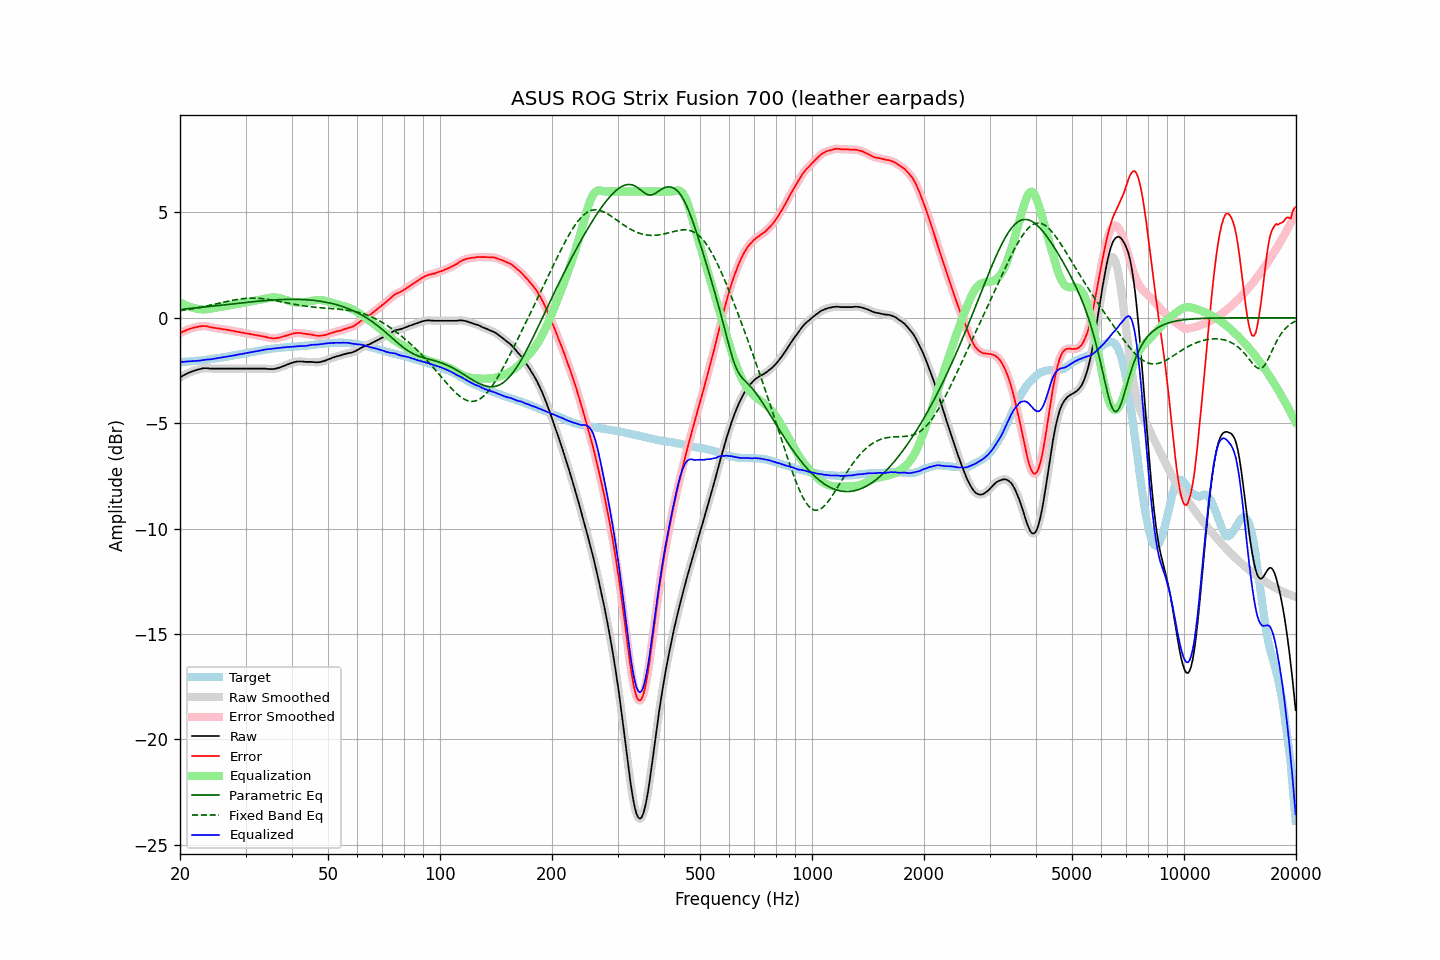

Source data for this figure (header and first rows):
frequency, raw, error, smoothed, error_smoothed, equalization, parametric_eq, fixed_band_eq, equalized_raw, equalized_smoothed, target
20.00, -2.83, -0.73, -2.83, -0.73, 0.73, 0.40, 0.34, -2.10, -2.10, -2.10
20.20, -2.78, -0.68, -2.78, -0.69, 0.69, 0.41, 0.35, -2.09, -2.10, -2.10
20.40, -2.74, -0.65, -2.74, -0.65, 0.65, 0.41, 0.36, -2.09, -2.09, -2.09
20.61, -2.70, -0.62, -2.70, -0.62, 0.62, 0.42, 0.37, -2.09, -2.08, -2.08
20.81, -2.66, -0.58, -2.66, -0.58, 0.58, 0.43, 0.38, -2.08, -2.08, -2.08
21.02, -2.62, -0.55, -2.62, -0.55, 0.55, 0.44, 0.39, -2.07, -2.07, -2.07
21.23, -2.59, -0.52, -2.59, -0.52, 0.53, 0.44, 0.41, -2.06, -2.06, -2.07
21.44, -2.56, -0.50, -2.56, -0.50, 0.50, 0.45, 0.42, -2.06, -2.06, -2.06
21.66, -2.53, -0.48, -2.53, -0.48, 0.48, 0.46, 0.43, -2.05, -2.06, -2.05
21.87, -2.51, -0.46, -2.51, -0.46, 0.46, 0.46, 0.45, -2.05, -2.05, -2.05
22.09, -2.48, -0.44, -2.48, -0.44, 0.44, 0.47, 0.46, -2.04, -2.05, -2.04
22.31, -2.46, -0.43, -2.46, -0.43, 0.42, 0.48, 0.47, -2.04, -2.04, -2.03
22.54, -2.44, -0.41, -2.44, -0.41, 0.41, 0.49, 0.49, -2.03, -2.03, -2.03
22.76, -2.42, -0.40, -2.42, -0.40, 0.40, 0.50, 0.50, -2.02, -2.02, -2.02
22.99, -2.40, -0.39, -2.40, -0.39, 0.40, 0.50, 0.52, -2.00, -2.01, -2.01
23.22, -2.39, -0.39, -2.39, -0.39, 0.40, 0.51, 0.53, -1.99, -1.99, -2.00
23.45, -2.39, -0.40, -2.39, -0.40, 0.40, 0.52, 0.55, -1.99, -1.99, -1.99
23.69, -2.39, -0.41, -2.39, -0.41, 0.41, 0.53, 0.57, -1.98, -1.98, -1.98
23.92, -2.40, -0.43, -2.40, -0.43, 0.42, 0.54, 0.58, -1.98, -1.98, -1.97
24.16, -2.41, -0.45, -2.41, -0.44, 0.44, 0.54, 0.60, -1.97, -1.97, -1.96
24.40, -2.41, -0.46, -2.41, -0.46, 0.45, 0.55, 0.62, -1.96, -1.96, -1.95
24.65, -2.41, -0.48, -2.41, -0.47, 0.47, 0.56, 0.63, -1.94, -1.94, -1.94
24.89, -2.41, -0.49, -2.41, -0.49, 0.48, 0.57, 0.65, -1.93, -1.93, -1.93
25.14, -2.41, -0.50, -2.41, -0.50, 0.50, 0.58, 0.67, -1.92, -1.92, -1.92
25.39, -2.41, -0.50, -2.41, -0.50, 0.51, 0.59, 0.69, -1.90, -1.90, -1.91
25.65, -2.41, -0.51, -2.41, -0.52, 0.52, 0.59, 0.71, -1.89, -1.89, -1.90
25.91, -2.41, -0.53, -2.41, -0.53, 0.53, 0.60, 0.72, -1.88, -1.88, -1.88
26.16, -2.41, -0.54, -2.41, -0.54, 0.54, 0.61, 0.74, -1.87, -1.87, -1.87
26.43, -2.41, -0.55, -2.41, -0.55, 0.55, 0.62, 0.76, -1.86, -1.86, -1.86
26.69, -2.41, -0.56, -2.41, -0.56, 0.57, 0.63, 0.77, -1.85, -1.85, -1.85
26.96, -2.41, -0.58, -2.41, -0.58, 0.58, 0.64, 0.79, -1.83, -1.83, -1.83
27.23, -2.41, -0.59, -2.41, -0.59, 0.59, 0.65, 0.81, -1.82, -1.82, -1.82
27.50, -2.41, -0.61, -2.41, -0.61, 0.61, 0.65, 0.82, -1.80, -1.80, -1.80
27.77, -2.41, -0.62, -2.41, -0.62, 0.62, 0.66, 0.84, -1.79, -1.79, -1.79
28.05, -2.41, -0.64, -2.41, -0.64, 0.64, 0.67, 0.85, -1.78, -1.78, -1.77
28.33, -2.41, -0.65, -2.41, -0.65, 0.65, 0.68, 0.87, -1.76, -1.76, -1.76
28.62, -2.41, -0.67, -2.41, -0.66, 0.66, 0.69, 0.88, -1.75, -1.75, -1.74
28.90, -2.41, -0.68, -2.41, -0.68, 0.68, 0.70, 0.89, -1.73, -1.73, -1.74
29.19, -2.41, -0.69, -2.41, -0.69, 0.69, 0.71, 0.90, -1.72, -1.72, -1.72
29.48, -2.41, -0.70, -2.41, -0.71, 0.71, 0.71, 0.91, -1.70, -1.70, -1.71
29.78, -2.41, -0.72, -2.41, -0.72, 0.72, 0.72, 0.92, -1.69, -1.69, -1.69
30.08, -2.41, -0.73, -2.41, -0.73, 0.73, 0.73, 0.92, -1.68, -1.68, -1.68
30.38, -2.41, -0.75, -2.41, -0.75, 0.75, 0.74, 0.93, -1.66, -1.66, -1.66
30.68, -2.41, -0.76, -2.41, -0.76, 0.76, 0.75, 0.93, -1.65, -1.65, -1.65
30.99, -2.41, -0.78, -2.41, -0.78, 0.78, 0.75, 0.93, -1.64, -1.64, -1.63
31.30, -2.41, -0.79, -2.41, -0.79, 0.79, 0.76, 0.94, -1.62, -1.62, -1.62
31.61, -2.41, -0.81, -2.41, -0.80, 0.80, 0.77, 0.94, -1.61, -1.61, -1.61
31.93, -2.41, -0.81, -2.41, -0.82, 0.82, 0.78, 0.93, -1.59, -1.59, -1.60
32.24, -2.41, -0.83, -2.41, -0.83, 0.83, 0.78, 0.93, -1.58, -1.58, -1.58
32.57, -2.41, -0.84, -2.41, -0.84, 0.84, 0.79, 0.93, -1.57, -1.57, -1.57
32.89, -2.41, -0.86, -2.41, -0.86, 0.86, 0.80, 0.92, -1.55, -1.55, -1.55
33.22, -2.41, -0.87, -2.41, -0.87, 0.87, 0.81, 0.91, -1.54, -1.54, -1.54
33.55, -2.41, -0.89, -2.41, -0.88, 0.89, 0.81, 0.90, -1.52, -1.52, -1.52
33.89, -2.41, -0.90, -2.41, -0.90, 0.91, 0.82, 0.89, -1.50, -1.51, -1.52
34.23, -2.42, -0.92, -2.42, -0.92, 0.92, 0.82, 0.88, -1.50, -1.50, -1.50
34.57, -2.43, -0.94, -2.43, -0.94, 0.94, 0.83, 0.87, -1.49, -1.49, -1.49
34.92, -2.43, -0.95, -2.43, -0.96, 0.95, 0.84, 0.86, -1.48, -1.48, -1.48
35.27, -2.43, -0.97, -2.43, -0.97, 0.96, 0.84, 0.85, -1.47, -1.47, -1.46
35.62, -2.43, -0.98, -2.43, -0.97, 0.97, 0.85, 0.83, -1.46, -1.46, -1.45
35.97, -2.42, -0.97, -2.42, -0.97, 0.97, 0.85, 0.82, -1.45, -1.45, -1.45
... 635 more rows
